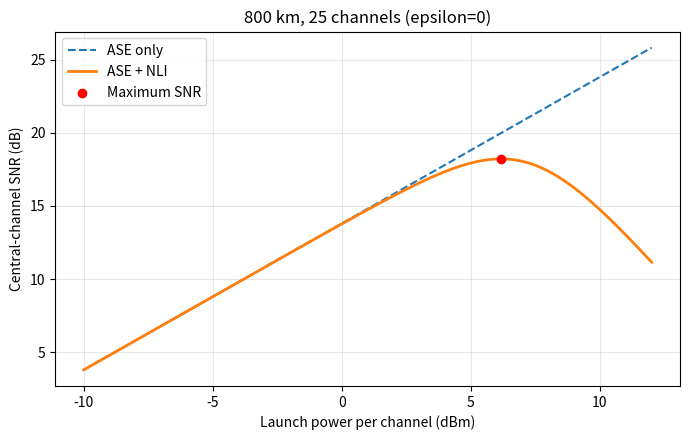

The matplotlib source for this figure:
import math

# 光纤与信号参数
alpha_dB = 0.22       # 损耗，dB/km
Lspan_km = 80         # 单跨长度，km
gamma = 1.3          # 光纤非线性参数，1/(W·km)
beta2_abs = 21.3e-24 # 色散参数的绝对值，s²/km
Rs = 200e9           # 符号率，baud；假设零滚降矩形频谱

# 把 dB/km 换为指数衰减公式使用的 1/km
alpha = alpha_dB * math.log(10) / 10

# 论文式 (4.25)：分开计算，便于检查
loss_factor = (1 - math.exp(-alpha * Lspan_km)) ** 2

prefactor = (
    (32 / 27) * gamma**2 * loss_factor
    / (4 * math.pi * alpha * beta2_abs * Rs**2)
)

argument = math.pi**2 * beta2_abs * Rs**2 / (2 * alpha)

X_spm = prefactor * math.asinh(argument)

print(f"alpha = {alpha:.6f} km^-1")
print(f"Single-span X_spm = {X_spm:.3f} W^-2")
# 单跨 XPM 系数：论文式 (4.24)
# delta_f 的单位为 Hz；用于不同且频谱不重叠的信道
def xpm_coefficient(delta_f):
    df = abs(delta_f)

    scale = math.pi**2 * beta2_abs * Rs / alpha
    upper = scale * (df + Rs / 2)
    lower = scale * (df - Rs / 2)

    return prefactor * (
        math.asinh(upper) - math.asinh(lower)
    )


# 先测试三个频率间隔
print("\n--- XPM from a single interfering channel ---")

for spacing_GHz in [400, 800, 1600]:
    X_xpm = xpm_coefficient(spacing_GHz * 1e9)

    print(
        f"Frequency spacing {spacing_GHz:4d} GHz: "
        f"X_xpm = {X_xpm:.3f} W^-2"
    )
# WDM 基线配置：所有信道均开启，且发射功率相同
B_total = 10e12       # 可用频带，Hz
spacing = 400e9      # 相邻信道中心间隔，Hz
Nch = int(B_total / spacing)

# Python 从 0 编号：25 个信道的中间编号为 12
i = Nch // 2

X_xpm_sum = 0.0

for j in range(Nch):
    if j == i:
        continue  # 跳过自身；自身的贡献已由 SPM 计算

    delta_f = abs(j - i) * spacing
    X_xpm_sum += xpm_coefficient(delta_f)

# 被观察信道的单跨总非线性系数
eta_span = X_spm + X_xpm_sum

print("\n--- Central WDM channel: single-span results ---")
print(f"Number of channels: {Nch}")
print(f"Observed channel index: {i} (zero-based)")
print(f"Single-span SPM coefficient: {X_spm:.3f} W^-2")
print(f"Single-span XPM sum: {X_xpm_sum:.3f} W^-2")
print(f"Single-span eta_span: {eta_span:.3f} W^-2")
import numpy as np
import matplotlib.pyplot as plt

# 多跨累积：先采用非相干基线
Nspan = 10
epsilon = 0.0

eta_total = (
    Nspan**(1 + epsilon) * X_spm
    + Nspan * X_xpm_sum
)

# ASE：沿用之前的高增益近似
h = 6.62607015e-34
nu = 193.5e12
NF_dB = 4.5

F = 10**(NF_dB / 10)
G = 10**(alpha_dB * Lspan_km / 10)

ASE_span = F * h * nu * Rs * G
ASE_total = Nspan * ASE_span

# 扫描所有信道共同采用的单信道发射功率
P_dBm_scan = np.linspace(-10, 12, 441)
P_W_scan = 10**((P_dBm_scan - 30) / 10)

NLI_scan = eta_total * P_W_scan**3
SNR_scan = P_W_scan / (ASE_total + NLI_scan)
SNR_ase = P_W_scan / ASE_total

# 解析最优点
P_opt_W = (ASE_total / (2 * eta_total))**(1 / 3)
P_opt_dBm = 10 * np.log10(P_opt_W / 1e-3)

SNR_opt = P_opt_W / (
    ASE_total + eta_total * P_opt_W**3
)
SNR_opt_dB = 10 * np.log10(SNR_opt)

print("\n--- 800 km incoherent GN baseline ---")
print(f"eta_total = {eta_total:.3f} W^-2")
print(f"Total ASE = {ASE_total * 1e6:.3f} μW")
print(f"Analytical optimal power = {P_opt_dBm:.3f} dBm")
print(f"Analytical maximum SNR = {SNR_opt_dB:.3f} dB")

# 绘图
plt.figure(figsize=(7, 4.5))
plt.plot(P_dBm_scan, 10 * np.log10(SNR_ase),
         "--", label="ASE only")
plt.plot(P_dBm_scan, 10 * np.log10(SNR_scan),
         label="ASE + NLI", linewidth=2)
plt.scatter(P_opt_dBm, SNR_opt_dB,
            color="red", label="Maximum SNR", zorder=5)

plt.xlabel("Launch power per channel (dBm)")
plt.ylabel("Central-channel SNR (dB)")
plt.title(
    f"{Nspan * Lspan_km} km, {Nch} channels "
    f"(epsilon={epsilon:g})"
)
plt.grid(True, alpha=0.3)
plt.legend()
plt.tight_layout()
plt.savefig("step4_snr_vs_power.png", dpi=300)

# --- 第 10 步：路径 SNR → 调制格式 → 单信道净速率 ---

# 论文表 4.2：
# (调制格式, 双偏振每符号比特数, 所需 SNR / dB)
# 使用 pre-FEC BER = 0.015，对应 20% FEC 开销
formats = [
    ("PM-BPSK",     2,  3.72),
    ("PM-QPSK",     4,  6.73),
    ("PM-8QAM",     6, 10.81),
    ("PM-16QAM",    8, 13.24),
    ("PM-32QAM",   10, 16.22),
    ("PM-64QAM",   12, 19.01),
    ("PM-128QAM",  14, 21.81),
    ("PM-256QAM",  16, 24.65),
    ("PM-512QAM",  18, 27.38),
    ("PM-1024QAM", 20, 30.27),
]

fec_overhead = 0.20
P0 = P_opt_W  # 各条路径均使用相同的单信道功率


def route_snr_dB(ns):
    """Return the central-channel SNR for a fully loaded route of ns spans."""
    ase = ns * ASE_span
    eta = ns**(1 + epsilon) * X_spm + ns * X_xpm_sum
    snr = P0 / (ase + eta * P0**3)
    return 10 * np.log10(snr)


print("\n--- Modulation formats and per-channel net rates at different distances ---")
print(f"Common per-channel power: {P_opt_dBm:.3f} dBm")

for ns in [10, 20, 30, 40, 50]:
    length_km = ns * Lspan_km
    snr_dB = route_snr_dB(ns)

    # 格式按阶数升序排列，保留满足门限的最高阶格式
    selected = None
    for name, bits_dp, required_dB in formats:
        if snr_dB >= required_dB:
            selected = (name, bits_dp)

    if selected is None:
        print(f"L = {length_km:4.0f} km: No available modulation format")
    else:
        name, bits_dp = selected
        rate_net = Rs * bits_dp / (1 + fec_overhead)

        print(
            f"L = {length_km:4.0f} km: "
            f"SNR = {snr_dB:.3f} dB, "
            f"{name:8s}, "
            f"Net rate = {rate_net / 1e9:.1f} Gbit/s"
        )
# --- 第 11 步：计算候选路径的传输能力 ---

# 双向链路：键中的节点按字母顺序排列，数值单位为 km
links_km = {
    ("A", "B"): 400,
    ("B", "D"): 400,
    ("A", "C"): 800,
    ("C", "D"): 800,
    ("B", "C"): 1200,
}

# 本步先手动指定三条候选路径
import networkx as nx
from itertools import islice

# --- 第 14 步：自动生成候选最短路径 ---

# 根据已有链路数据建立无向图，以距离作为边的权重
graph = nx.Graph()

for (u, v), length_km in links_km.items():
    graph.add_edge(u, v, length_km=length_km)

source_node = "A"
target_node = "D"
K = 4

# 按总距离从短到长生成不重复节点的路径，最多取 K 条
path_generator = nx.shortest_simple_paths(
    graph,
    source_node,
    target_node,
    weight="length_km",
)

routes = list(islice(path_generator, K))

print("\n--- Automatically generated candidate routes ---")

for rank, route in enumerate(routes, start=1):
    length_km = sum(
        graph[u][v]["length_km"]
        for u, v in zip(route[:-1], route[1:])
    )

    route_name = " -> ".join(route)

    print(
        f"Route {rank}: {route_name}, "
        f"L = {length_km:.0f} km"
    )

print("\n--- Candidate routes from A to D ---")

for route in routes:
    length_km = 0

    # 依次取出路径中的相邻节点，并累加链路长度
    for u, v in zip(route[:-1], route[1:]):
        key = tuple(sorted((u, v)))
        length_km += links_km[key]

    # 本例每条链路均由完整的 80 km 跨组成
    ns = int(length_km / Lspan_km)
    snr_dB = route_snr_dB(ns)

    # 选择满足 SNR 门限的最高阶调制格式
    selected = None
    for name, bits_dp, required_dB in formats:
        if snr_dB >= required_dB:
            selected = (name, bits_dp)

    route_name = " -> ".join(route)

    if selected is None:
        print(f"{route_name}: No supported modulation format")
    else:
        name, bits_dp = selected
        rate_net = Rs * bits_dp / (1 + fec_overhead)

        print(
            f"{route_name}: "
            f"L = {length_km:.0f} km, "
            f"Ns = {ns}, "
            f"SNR = {snr_dB:.3f} dB, "
            f"{name}, "
            f"Net rate = {rate_net / 1e9:.1f} Gbit/s"
        )

# --- 第 12 步：检查候选路径的波长连续性 ---

# 人为设置各链路的空闲波长编号，其余编号视为已占用
# 波长编号采用 1 到 Nch，物理模型仍保留 Nch = 25
free_wavelengths = {
    ("A", "B"): {1, 2},
    ("B", "D"): {3, 4},
    ("A", "C"): {5, 6},
    ("C", "D"): {6, 7},
    ("B", "C"): {2, 6},
}

print("\n--- Wavelength continuity check ---")

for route in routes:
    # 从全部波长开始，逐段取空闲波长集合的交集
    common_free = set(range(1, Nch + 1))

    for u, v in zip(route[:-1], route[1:]):
        key = tuple(sorted((u, v)))
        common_free = common_free.intersection(
            free_wavelengths[key]
        )

    route_name = " -> ".join(route)

    if common_free:
        print(
            f"{route_name}: "
            f"Common free wavelengths = {sorted(common_free)}"
        )
    else:
        print(
            f"{route_name}: "
            "No common free wavelength"
        )
# --- 第 13 步：接受连接请求并更新波长占用状态 ---

def allocate_connection(demand_gbps):
    # 按给定顺序检查候选路径，目前按距离从短到长排列
    for route in routes:
        link_keys = [
            tuple(sorted((u, v)))
            for u, v in zip(route[:-1], route[1:])
        ]

        # 计算路径距离、跨数和保守估计的 SNR
        length_km = sum(links_km[key] for key in link_keys)
        ns = int(length_km / Lspan_km)
        snr_dB = route_snr_dB(ns)

        # 选择满足 SNR 门限的最高阶调制格式
        selected = None
        for name, bits_dp, required_dB in formats:
            if snr_dB >= required_dB:
                selected = (name, bits_dp)

        if selected is None:
            continue

        name, bits_dp = selected
        rate_net = Rs * bits_dp / (1 + fec_overhead)

        # 单信道净速率不足时，继续检查下一条路径
        if rate_net < demand_gbps * 1e9:
            continue

        # 检查整条路径上的共同空闲波长
        common_free = set(range(1, Nch + 1))
        for key in link_keys:
            common_free = common_free.intersection(
                free_wavelengths[key]
            )

        if not common_free:
            continue

        # First-fit：选择编号最小的共同空闲波长
        wavelength = min(common_free)

        # 所有检查通过后，才更新整条路径的资源状态
        for key in link_keys:
            free_wavelengths[key].remove(wavelength)

        return {
            "route": route,
            "wavelength": wavelength,
            "modulation": name,
            "net_rate_gbps": rate_net / 1e9,
        }

    # 所有候选路径均未通过检查
    return None


# 两个请求依次到来，第二个请求会看到第一个请求占用后的状态
requests_gbps = [1000.0, 1000.0]

print("\n--- Sequential connection allocation ---")

for request_id, demand_gbps in enumerate(requests_gbps, start=1):
    print(
        f"Request {request_id}: A -> D, "
        f"Demand = {demand_gbps:.1f} Gbit/s"
    )

    result = allocate_connection(demand_gbps)

    if result is None:
        print("  Blocked: no feasible candidate route.")
    else:
        route_name = " -> ".join(result["route"])
        print(
            f"  Accepted: {route_name}, "
            f"Wavelength = {result['wavelength']}, "
            f"{result['modulation']}, "
            f"Net rate = {result['net_rate_gbps']:.1f} Gbit/s"
        )

print("\n--- Remaining free wavelengths ---")
for key in [("A", "C"), ("C", "D")]:
    print(
        f"{key[0]} - {key[1]}: "
        f"{sorted(free_wavelengths[key])}"
    )
# --- 第 15 步：比较候选路径数量 K 对接入结果的影响 ---

# 重新定义实验的初始状态，避免使用之前已被占用的状态
initial_free_wavelengths = {
    ("A", "B"): {1, 2},
    ("B", "D"): {3, 4},
    ("A", "C"): {5, 6},
    ("C", "D"): {6, 7},
    ("B", "C"): {2, 6},
}

# 保存最多四条候选路径，按距离从短到长排列
all_routes = list(
    islice(
        nx.shortest_simple_paths(
            graph, "A", "D", weight="length_km"
        ),
        4,
    )
)

test_requests_gbps = [1000.0, 1000.0]

print("\n--- Effect of candidate route count K ---")

for k in range(1, len(all_routes) + 1):
    # 当前实验只允许使用前 k 条候选路径
    routes = all_routes[:k]

    # 每组实验都恢复相同的初始资源状态
    # 每个集合也要单独复制，避免修改初始数据
    free_wavelengths = {
        key: wavelengths.copy()
        for key, wavelengths in initial_free_wavelengths.items()
    }

    accepted = 0
    carried_gbps = 0.0

    # 同一组实验内，请求依次到来并更新资源占用
    for demand_gbps in test_requests_gbps:
        result = allocate_connection(demand_gbps)

        if result is not None:
            accepted += 1
            carried_gbps += demand_gbps

    total_requests = len(test_requests_gbps)
    blocked = total_requests - accepted
    blocked_fraction = blocked / total_requests

    print(
        f"K = {k}: "
        f"Accepted = {accepted}/{total_requests}, "
        f"Blocked fraction = {blocked_fraction:.1%}, "
        f"Carried traffic = {carried_gbps:.1f} Gbit/s"
    )
# --- 第 16 步：不同节点对的请求共享网络资源 ---

# 本组实验开始前，恢复原始资源状态
free_wavelengths = {
    key: wavelengths.copy()
    for key, wavelengths in initial_free_wavelengths.items()
}

# 请求依次到来：(起点, 终点, 需求速率 / Gbit/s)
traffic_requests = [
    ("A", "D", 1000.0),
    ("C", "D", 1000.0),
    ("B", "D", 1000.0),
    ("A", "D", 1000.0),
]

k_candidates = 4
accepted_count = 0
carried_gbps = 0.0

print("\n--- Connection allocation for multiple node pairs ---")

for request_id, request in enumerate(traffic_requests, start=1):
    source_node, target_node, demand_gbps = request

    # 为当前请求的起点和终点重新生成候选路径
    routes = list(
        islice(
            nx.shortest_simple_paths(
                graph,
                source_node,
                target_node,
                weight="length_km",
            ),
            k_candidates,
        )
    )

    # 分配函数使用当前请求的 routes 和共享的资源状态
    result = allocate_connection(demand_gbps)

    print(
        f"Request {request_id}: "
        f"{source_node} -> {target_node}, "
        f"Demand = {demand_gbps:.1f} Gbit/s"
    )

    if result is None:
        print("  Blocked: no feasible candidate route.")
    else:
        accepted_count += 1
        carried_gbps += demand_gbps

        route_name = " -> ".join(result["route"])
        print(
            f"  Accepted: {route_name}, "
            f"Wavelength = {result['wavelength']}, "
            f"{result['modulation']}, "
            f"Net rate = {result['net_rate_gbps']:.1f} Gbit/s"
        )

total_requests = len(traffic_requests)
blocked_fraction = (
    total_requests - accepted_count
) / total_requests

print("\n--- Traffic summary ---")
print(f"Accepted requests = {accepted_count}/{total_requests}")
print(f"Blocked fraction = {blocked_fraction:.1%}")
print(f"Carried traffic = {carried_gbps:.1f} Gbit/s")
plt.show()
